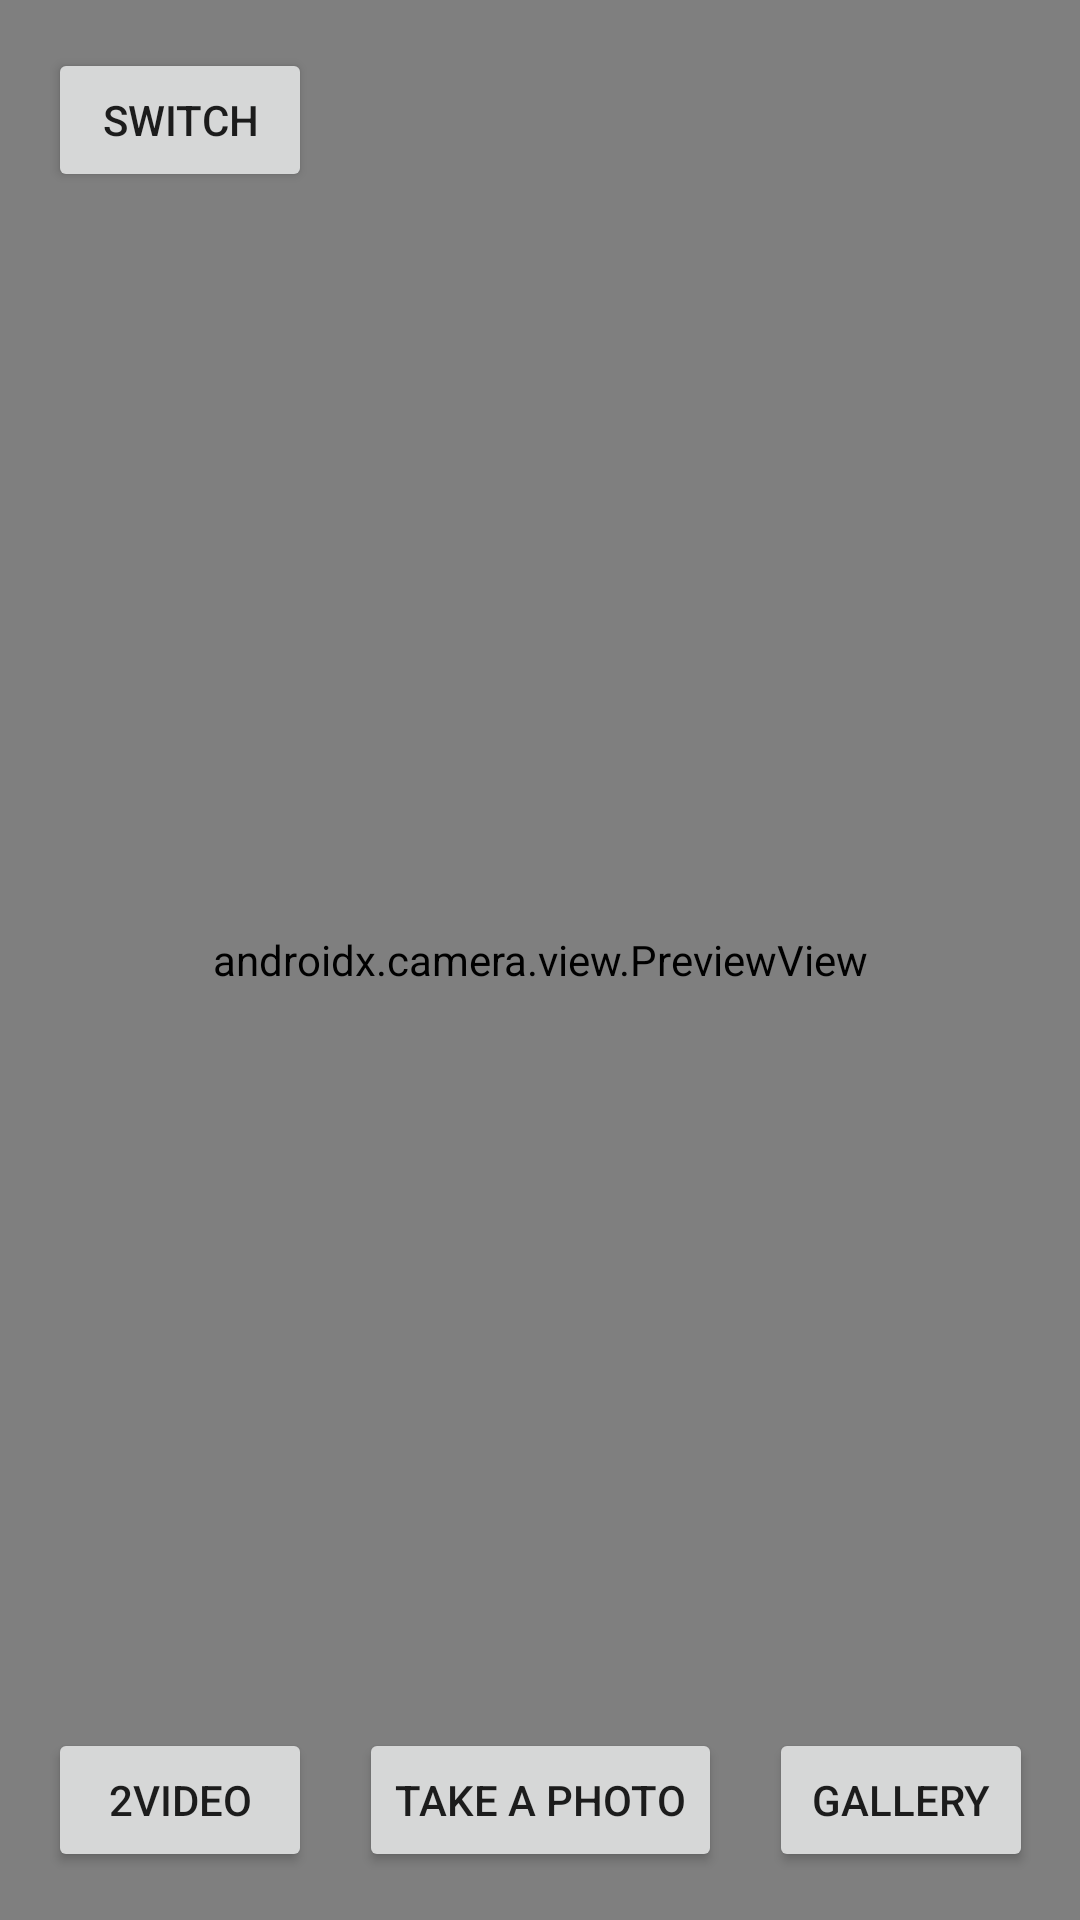

Write the Android layout XML for this screen, with the resource values it uses.
<!-- AndroidManifest.xml: application theme Theme.ShibaCam -->
<!-- res/layout/fragment_capture_photo.xml -->
<?xml version="1.0" encoding="utf-8"?>
<androidx.constraintlayout.widget.ConstraintLayout xmlns:android="http://schemas.android.com/apk/res/android"
    xmlns:app="http://schemas.android.com/apk/res-auto"
    xmlns:tools="http://schemas.android.com/tools"
    android:layout_width="match_parent"
    android:layout_height="match_parent"
    tools:context=".fragments.CapturePhotoFragment">


    <androidx.camera.view.PreviewView
        android:id="@+id/preview"
        android:layout_width="match_parent"
        android:layout_height="match_parent" />

    <Button
        android:id="@+id/img_capture_btn"
        android:layout_width="wrap_content"
        android:layout_height="wrap_content"
        android:layout_margin="16dp"
        android:text="Take a photo"
        app:layout_constraintBottom_toBottomOf="parent"
        app:layout_constraintEnd_toEndOf="parent"
        app:layout_constraintStart_toStartOf="parent" />

    <Button
        android:id="@+id/switchToVideoBtn"
        android:layout_width="88dp"
        android:layout_height="wrap_content"
        android:layout_margin="16dp"
        android:text="@string/switch_to_video"
        app:layout_constraintBottom_toBottomOf="parent"
        app:layout_constraintEnd_toEndOf="parent"
        app:layout_constraintEnd_toStartOf="@id/img_capture_btn"
        app:layout_constraintStart_toStartOf="parent" />

    <Button
        android:id="@+id/switch_btn"
        android:layout_width="wrap_content"
        android:layout_height="wrap_content"
        android:layout_margin="16dp"
        android:text="@string/switchCam"
        app:layout_constraintStart_toStartOf="parent"
        app:layout_constraintTop_toTopOf="parent" />

    <Button
        android:id="@+id/gallery_btn"
        android:layout_width="wrap_content"
        android:layout_height="wrap_content"
        android:layout_margin="16dp"
        android:text="@string/gallery"
        app:layout_constraintBottom_toBottomOf="parent"
        app:layout_constraintEnd_toEndOf="parent"
        app:layout_constraintStart_toEndOf="@id/img_capture_btn" />

</androidx.constraintlayout.widget.ConstraintLayout>
<!-- resources referenced by this layout -->
<resources>
  <string name="gallery">Gallery</string>
  <string name="switchCam">Switch</string>
  <string name="switch_to_video">2video</string>
  <style name="Theme.ShibaCam" parent="Theme.MaterialComponents.DayNight.DarkActionBar">
          
          <item name="colorPrimary">@color/purple_500</item>
          <item name="colorPrimaryVariant">@color/purple_700</item>
          <item name="colorOnPrimary">@color/white</item>
          
          <item name="colorSecondary">@color/teal_200</item>
          <item name="colorSecondaryVariant">@color/teal_700</item>
          <item name="colorOnSecondary">@color/black</item>
          
          <item name="android:statusBarColor" tools:targetApi="l">?attr/colorPrimaryVariant</item>
          
      </style>
  <color name="purple_500">#FF6200EE</color>
  <color name="purple_700">#FF3700B3</color>
  <color name="white">#FFFFFFFF</color>
  <color name="teal_200">#FF03DAC5</color>
  <color name="teal_700">#FF018786</color>
  <color name="black">#FF000000</color>
</resources>
